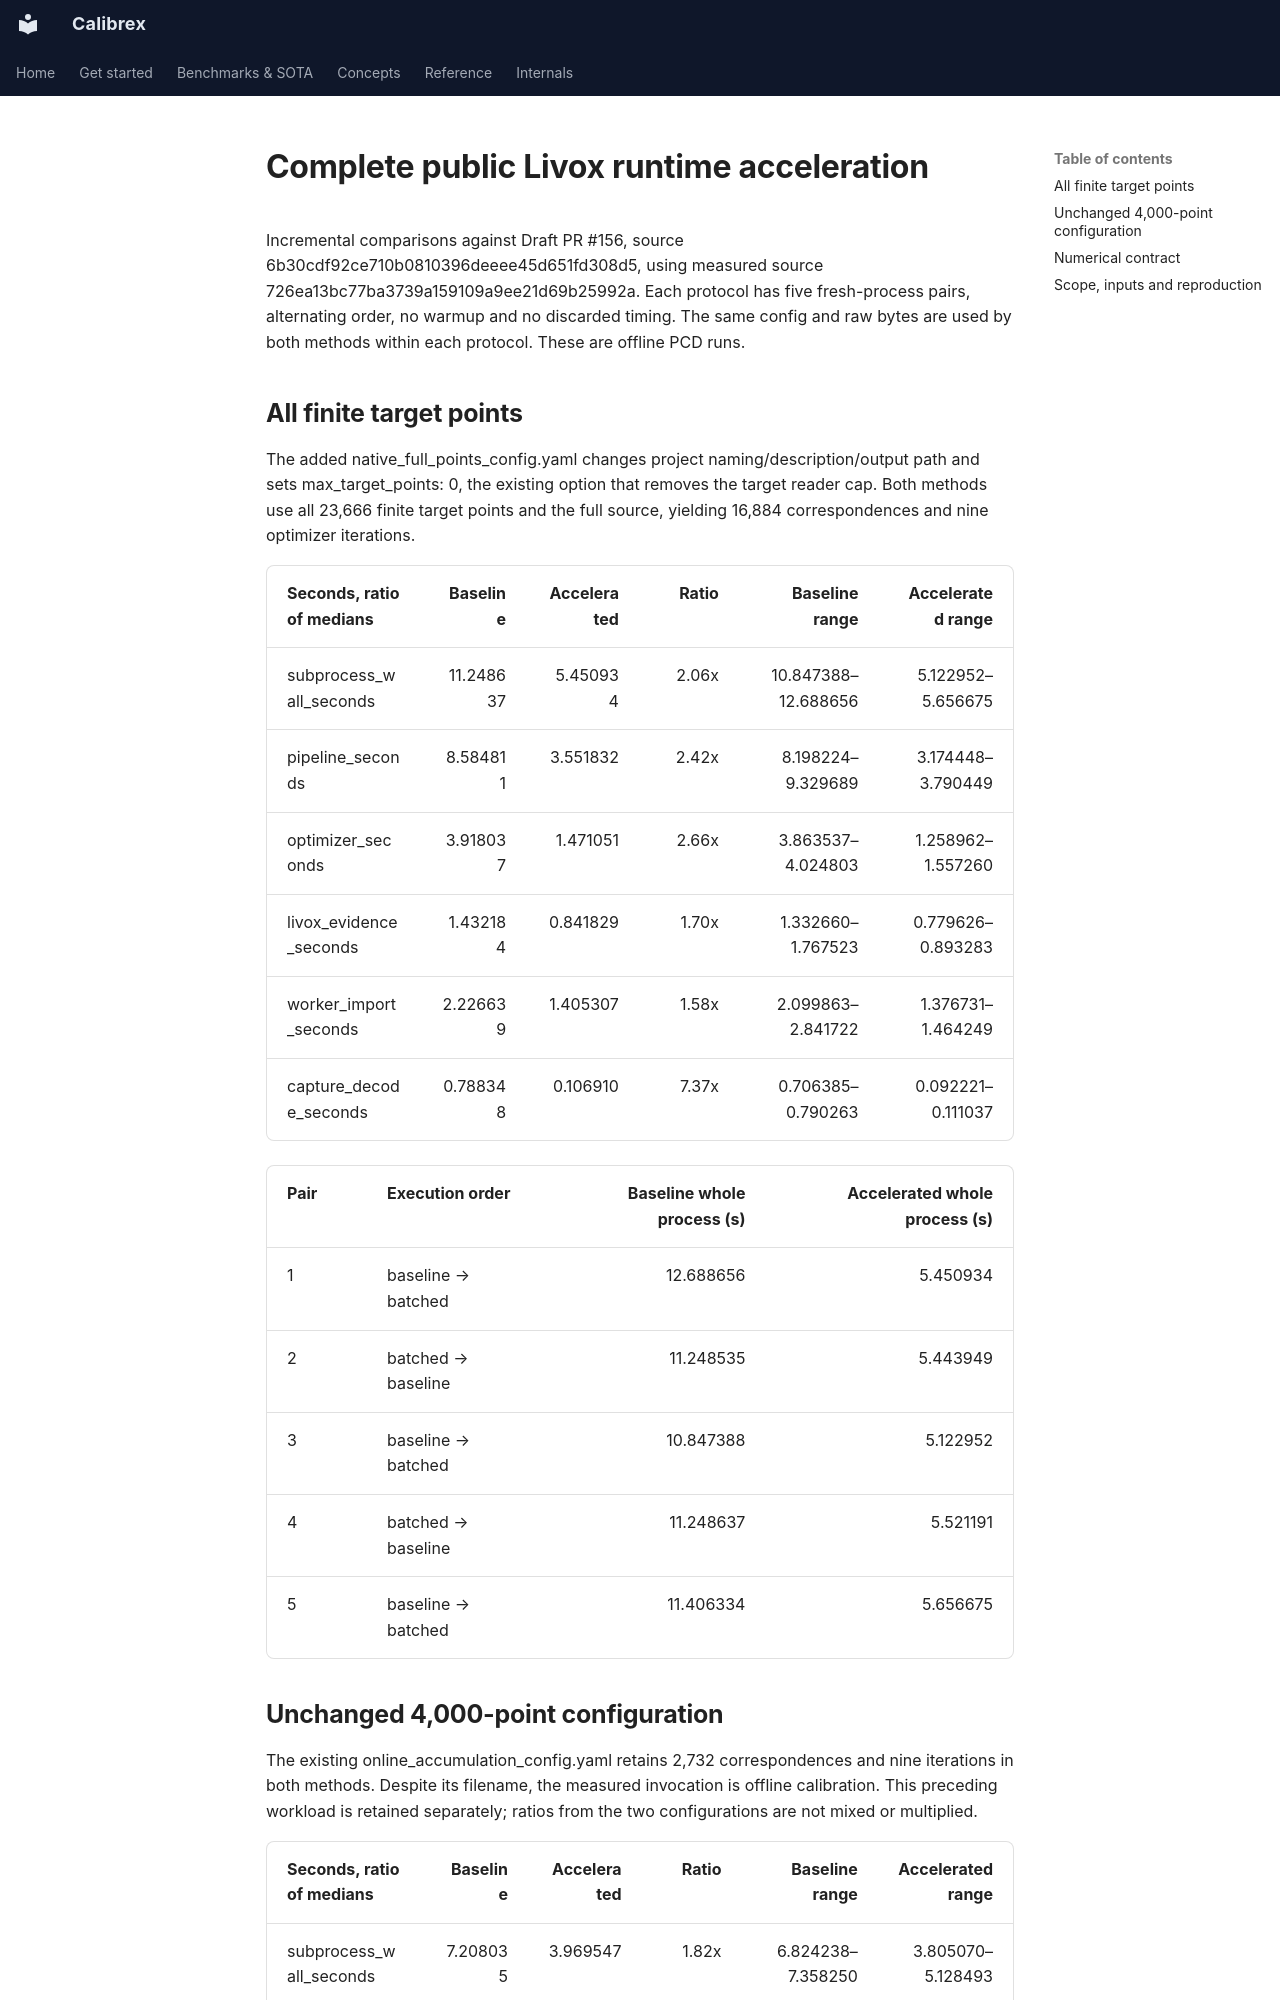

repository: rsasaki0109/Calibrex · page: assets/livox_runtime/index.html · generator: mkdocs

# Complete public Livox runtime acceleration

Incremental comparisons against Draft PR #156, source 6b30cdf92ce710b0810396deeee45d651fd308d5,
using measured source 726ea13bc77ba3739a159109a9ee21d69b25992a. Each protocol has five fresh-process pairs,
alternating order, no warmup and no discarded timing. The same config and raw bytes
are used by both methods within each protocol. These are offline PCD runs.

## All finite target points

The added native_full_points_config.yaml changes project naming/description/output
path and sets max_target_points: 0, the existing option that removes the target
reader cap. Both methods use all 23,666 finite target points and the full source,
yielding 16,884 correspondences and nine optimizer iterations.

| Seconds, ratio of medians | Baseline | Accelerated | Ratio | Baseline range | Accelerated range |
|---|---:|---:|---:|---:|---:|
| subprocess_wall_seconds | 11.248637 | 5.450934 | 2.06x | 10.847388–12.688656 | 5.122952–5.656675 |
| pipeline_seconds | 8.584811 | 3.551832 | 2.42x | 8.198224–9.329689 | 3.174448–3.790449 |
| optimizer_seconds | 3.918037 | 1.471051 | 2.66x | 3.863537–4.024803 | 1.258962–1.557260 |
| livox_evidence_seconds | 1.432184 | 0.841829 | 1.70x | 1.332660–1.767523 | 0.779626–0.893283 |
| worker_import_seconds | 2.226639 | 1.405307 | 1.58x | 2.099863–2.841722 | 1.376731–1.464249 |
| capture_decode_seconds | 0.788348 | 0.106910 | 7.37x | 0.706385–0.790263 | 0.092221–0.111037 |

| Pair | Execution order | Baseline whole process (s) | Accelerated whole process (s) |
|---|---|---:|---:|
| 1 | baseline → batched | 12.688656 | 5.450934 |
| 2 | batched → baseline | 11.248535 | 5.443949 |
| 3 | baseline → batched | 10.847388 | 5.122952 |
| 4 | batched → baseline | 11.248637 | 5.521191 |
| 5 | baseline → batched | 11.406334 | 5.656675 |

## Unchanged 4,000-point configuration

The existing online_accumulation_config.yaml retains 2,732 correspondences and nine
iterations in both methods. Despite its filename, the measured invocation is
offline calibration. This preceding workload is retained separately; ratios from
the two configurations are not mixed or multiplied.

| Seconds, ratio of medians | Baseline | Accelerated | Ratio | Baseline range | Accelerated range |
|---|---:|---:|---:|---:|---:|
| subprocess_wall_seconds | 7.208035 | 3.969547 | 1.82x | 6.824238–7.358250 | 3.805070–5.128493 |
| pipeline_seconds | 4.387420 | 2.052225 | 2.14x | 4.026760–4.522228 | 1.971759–2.795940 |
| optimizer_seconds | 0.745160 | 0.214198 | 3.48x | 0.575445–0.758798 | 0.193761–0.230729 |
| livox_evidence_seconds | 1.411606 | 0.837807 | 1.68x | 1.347568–1.522706 | 0.811112–1.060923 |
| worker_import_seconds | 2.280053 | 1.446511 | 1.58x | 2.247225–2.316778 | 1.371403–1.668134 |
| capture_decode_seconds | 0.864762 | 0.108102 | 8.00x | 0.626431–0.875154 | 0.100585–0.209898 |

| Pair | Execution order | Baseline whole process (s) | Accelerated whole process (s) |
|---|---|---:|---:|
| 1 | baseline → batched | 7.022649 | 3.805070 |
| 2 | batched → baseline | 6.824238 | 4.008343 |
| 3 | baseline → batched | 7.208035 | 3.969547 |
| 4 | batched → baseline | 7.358250 | 3.946075 |
| 5 | baseline → batched | 7.314292 | 5.128493 |
